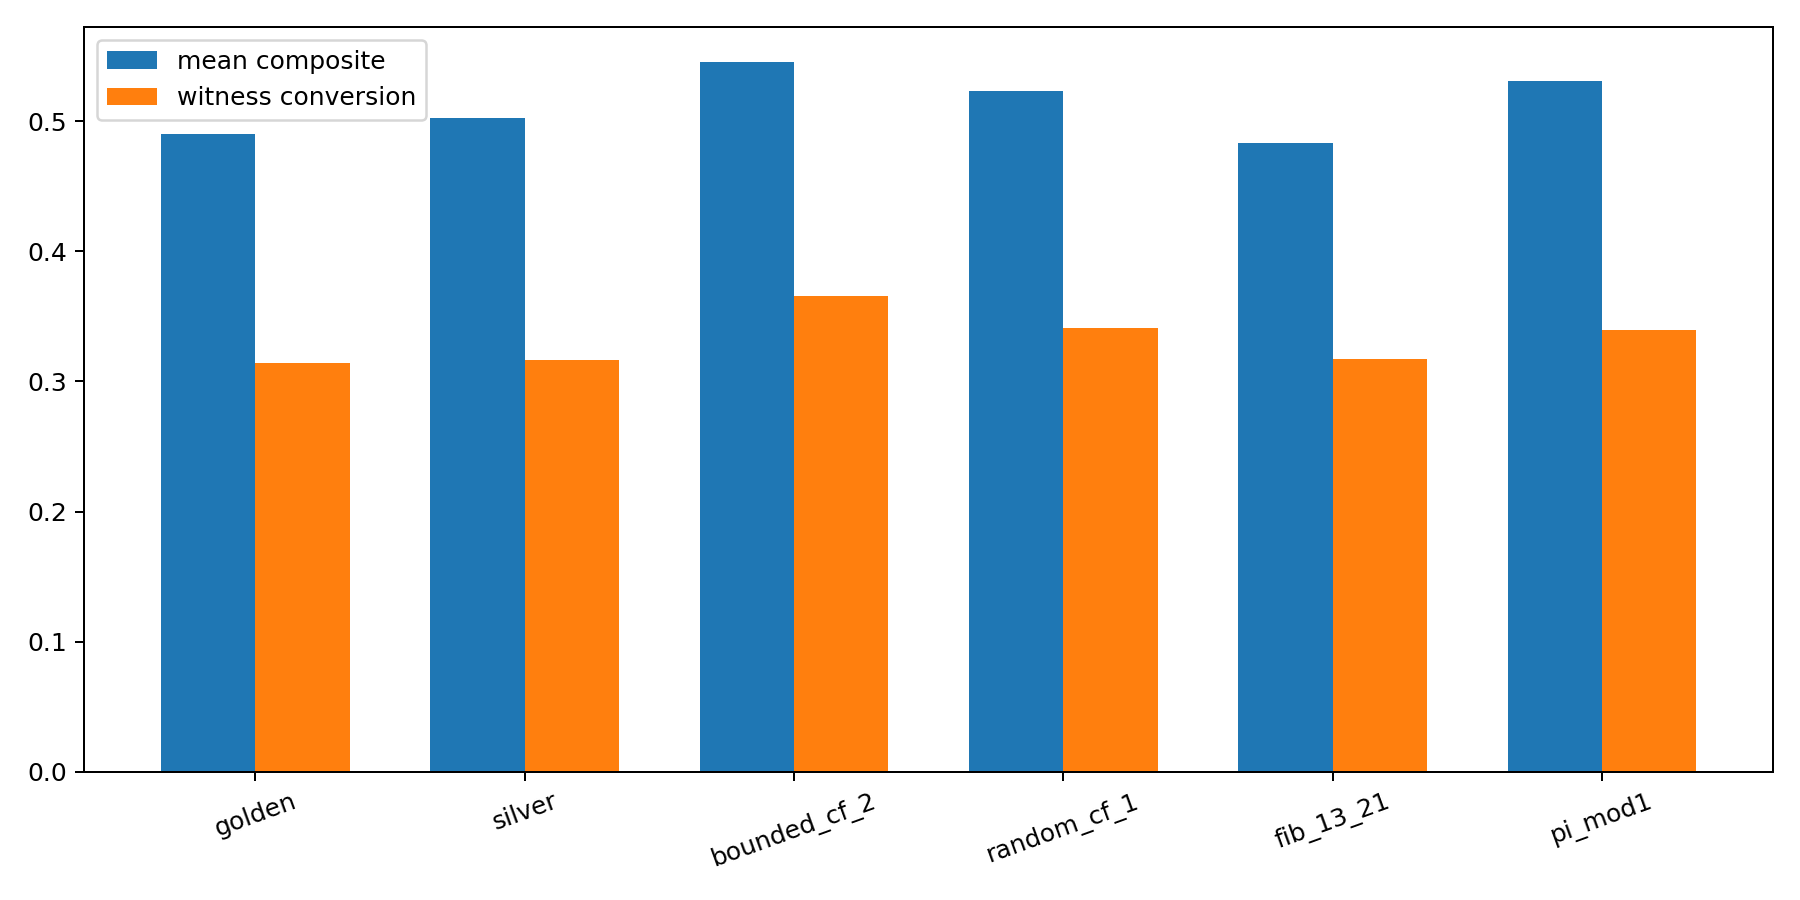

Values plotted in this chart, from the file beside it:
flow, family, best_composite, mean_composite, mean_witness_conversion, mean_revision_write_rate, mean_delayed_retention, mean_overload_rate, mean_density_gap
golden, phi, 0.8225, 0.4898, 0.3143, 0.4099, 0.167, 0.003739, 0.1025
silver, metallic, 0.8167, 0.5023, 0.3168, 0.4235, 0.1707, 0.003742, 0.1374
bounded_cf_2, bounded_cf, 0.831, 0.5452, 0.3658, 0.5459, 0.2002, 0.005769, 0.1808
random_cf_1, random_cf, 0.8376, 0.5232, 0.3408, 0.4898, 0.1855, 0.005075, 0.1525
fib_13_21, rational, 0.823, 0.4836, 0.3169, 0.4116, 0.1685, 0.004634, 0.1011
pi_mod1, constant, 0.8399, 0.5308, 0.3394, 0.5255, 0.1882, 0.006772, 0.165
